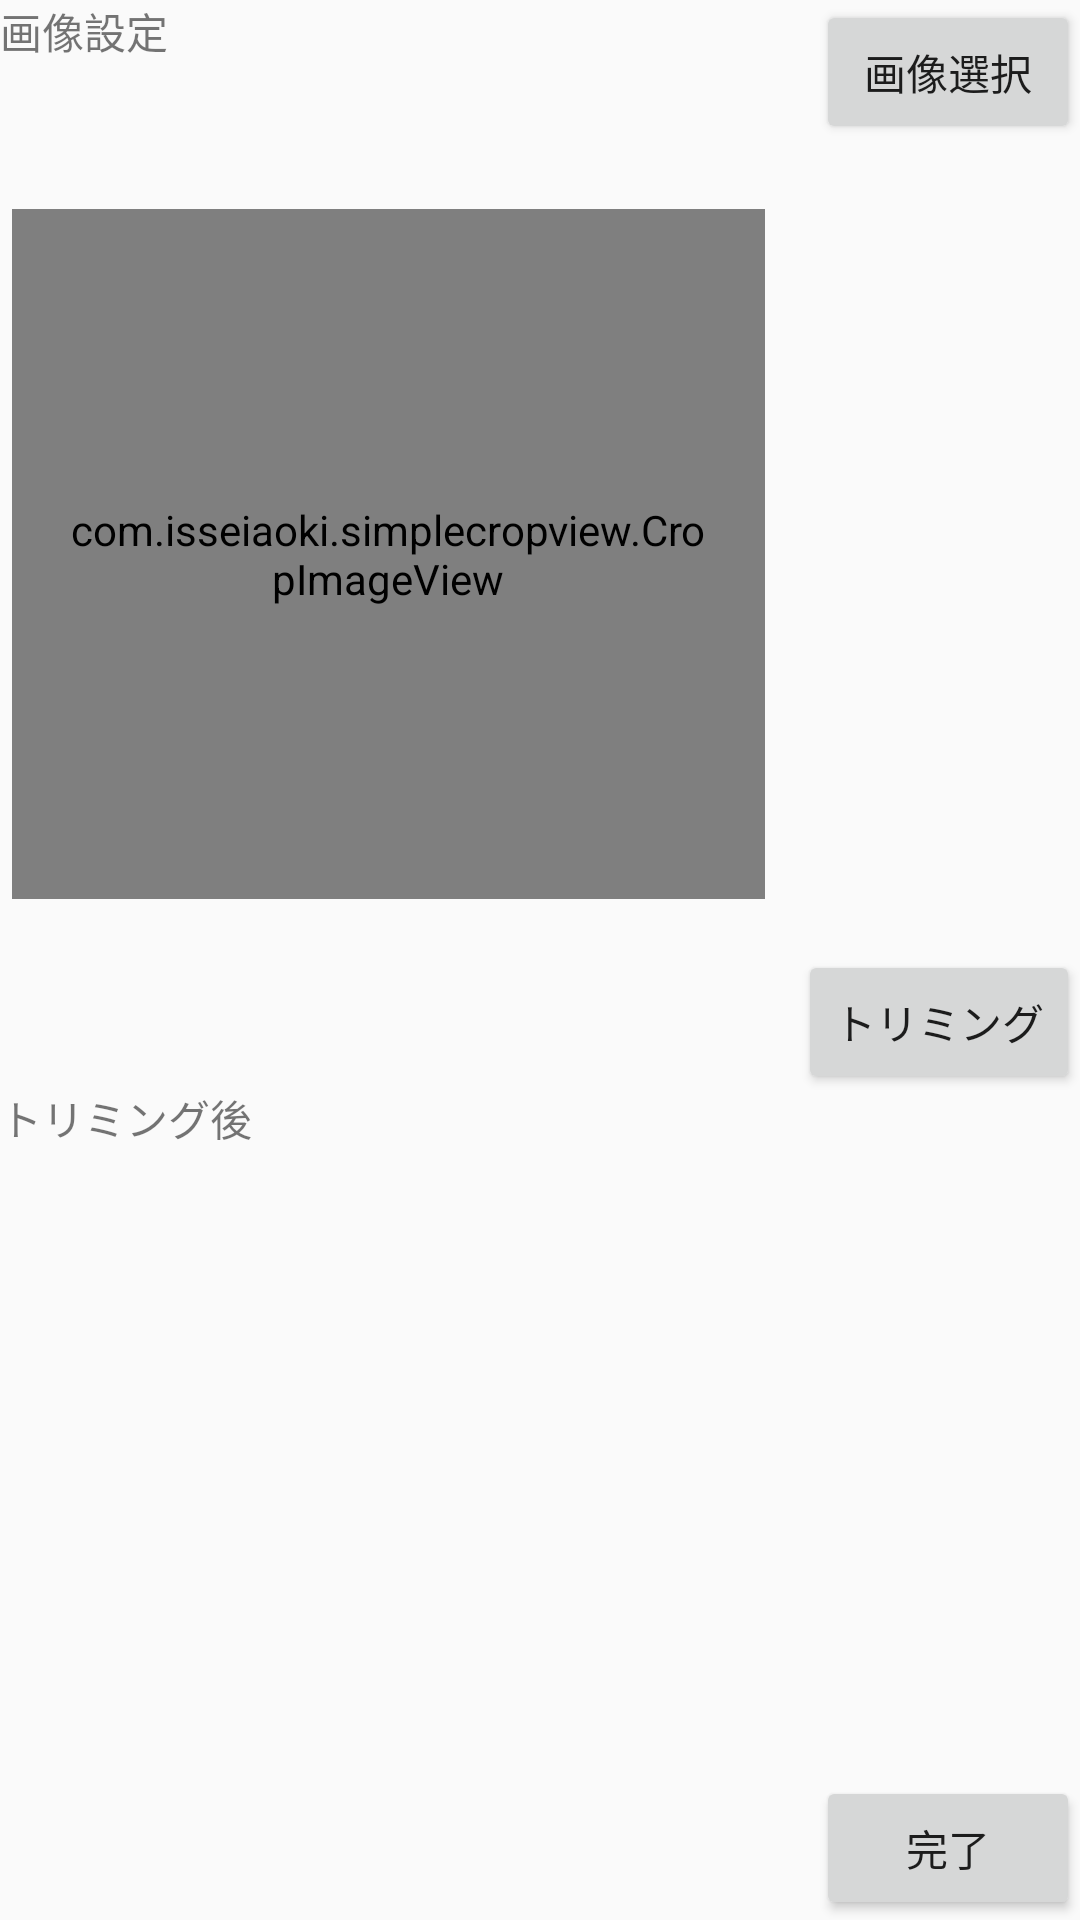

Here is an Android app screen rendered from its layout file. Give the layout XML and the strings, colors and styles it references.
<!-- AndroidManifest.xml: application theme AppTheme -->
<!-- res/layout/activity_image.xml -->
<?xml version="1.0" encoding="utf-8"?>
<android.support.constraint.ConstraintLayout xmlns:android="http://schemas.android.com/apk/res/android"
    xmlns:app="http://schemas.android.com/apk/res-auto"
    xmlns:tools="http://schemas.android.com/tools"
    android:layout_width="match_parent"
    android:layout_height="match_parent"
    tools:context="com.example.a140438.todo3.ImageActivity">

    <TextView
        android:id="@+id/text_acImage"
        android:layout_width="59dp"
        android:layout_height="23dp"
        android:text="画像設定"
        app:layout_constraintBottom_toBottomOf="parent"
        app:layout_constraintEnd_toEndOf="parent"
        app:layout_constraintHorizontal_bias="0.0"
        app:layout_constraintStart_toStartOf="parent"
        app:layout_constraintTop_toTopOf="parent"
        app:layout_constraintVertical_bias="0.0" />

    <Button
        android:id="@+id/imageButton"
        android:layout_width="wrap_content"
        android:layout_height="wrap_content"
        android:text="画像選択"
        app:layout_constraintBottom_toBottomOf="parent"
        app:layout_constraintEnd_toEndOf="parent"
        app:layout_constraintHorizontal_bias="0.706"
        app:layout_constraintStart_toEndOf="@+id/textView5"
        app:layout_constraintTop_toTopOf="parent"
        app:layout_constraintVertical_bias="0.0" />

    <ImageView
        android:id="@+id/selectImage"
        android:layout_width="180dp"
        android:layout_height="193dp"
        app:layout_constraintBottom_toBottomOf="parent"
        app:layout_constraintEnd_toEndOf="parent"
        app:layout_constraintHorizontal_bias="0.15"
        app:layout_constraintStart_toStartOf="parent"
        app:layout_constraintTop_toTopOf="parent"
        app:layout_constraintVertical_bias="1.0"
        app:srcCompat="@mipmap/ic_launcher" />

    <Button
        android:id="@+id/imageSetEnd"
        android:layout_width="wrap_content"
        android:layout_height="wrap_content"
        android:text="完了"
        app:layout_constraintBottom_toBottomOf="parent"
        app:layout_constraintEnd_toEndOf="parent"
        app:layout_constraintHorizontal_bias="1.0"
        app:layout_constraintStart_toStartOf="parent"
        app:layout_constraintTop_toTopOf="parent"
        app:layout_constraintVertical_bias="1.0" />


    <com.isseiaoki.simplecropview.CropImageView xmlns:custom="http://schemas.android.com/apk/res-auto"
        android:id="@+id/cropImageView"
        android:layout_width="251dp"
        android:layout_height="230dp"
        android:layout_marginStart="4dp"
        android:padding="16dp"
        custom:cropMode="ratio_1_1"
        custom:layout_constraintBottom_toBottomOf="parent"
        custom:layout_constraintStart_toStartOf="parent"
        custom:layout_constraintTop_toTopOf="parent"
        custom:layout_constraintVertical_bias="0.17" />

    <Button
        android:id="@+id/crop"
        android:layout_width="wrap_content"
        android:layout_height="wrap_content"
        android:text="トリミング"
        app:layout_constraintBottom_toBottomOf="parent"
        app:layout_constraintEnd_toEndOf="parent"
        app:layout_constraintHorizontal_bias="1.0"
        app:layout_constraintStart_toStartOf="parent"
        app:layout_constraintTop_toTopOf="parent"
        app:layout_constraintVertical_bias="0.535" />

    <TextView
        android:id="@+id/text_crop_mess"
        android:layout_width="wrap_content"
        android:layout_height="wrap_content"
        android:text="トリミング後"
        app:layout_constraintBottom_toBottomOf="parent"
        app:layout_constraintEnd_toEndOf="parent"
        app:layout_constraintHorizontal_bias="0.0"
        app:layout_constraintStart_toStartOf="parent"
        app:layout_constraintTop_toTopOf="parent"
        app:layout_constraintVertical_bias="0.585" />


</android.support.constraint.ConstraintLayout>
<!-- resources referenced by this layout -->
<resources>
  <style name="AppTheme" parent="Theme.AppCompat.Light.DarkActionBar">
          
          <item name="colorPrimary">@color/colorPrimary</item>
          <item name="colorPrimaryDark">@color/colorPrimaryDark</item>
          <item name="colorAccent">@color/colorAccent</item>
      </style>
  <!-- not gathered from this repository: default colours our renderer supplied (Android Studio template values) -->
  <color name="colorPrimary">#FF6200EE</color>
  <color name="colorPrimaryDark">#FF3700B3</color>
  <color name="colorAccent">#FF03DAC5</color>
</resources>
